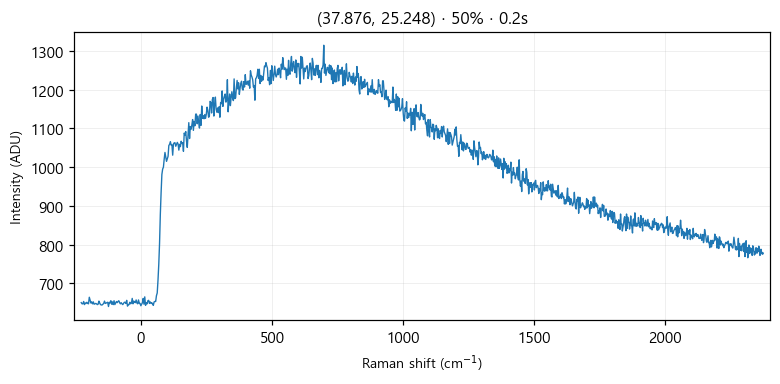

The file beside this chart, header and first rows:
# laser_power_pct, 50
# exposure_time, 0.2
# laser_nm, 532
# mode, single
pixel, raman_shift_cm-1, wavelength_nm, intensity
0, -227.1, 525.7, 650
1, -224, 525.8, 647
2, -220.9, 525.8, 647
3, -217.9, 525.9, 653
4, -214.8, 526, 645
5, -211.7, 526.1, 649
6, -208.7, 526.2, 648
7, -205.6, 526.3, 651
8, -202.5, 526.3, 648
9, -199.5, 526.4, 647
10, -196.4, 526.5, 664
11, -193.3, 526.6, 657
12, -190.3, 526.7, 649
13, -187.2, 526.8, 652
14, -184.2, 526.9, 647
15, -181.1, 526.9, 652
16, -178.1, 527, 646
17, -175, 527.1, 647
18, -171.9, 527.2, 648
19, -168.9, 527.3, 647
20, -165.8, 527.4, 645
21, -162.8, 527.5, 646
22, -159.7, 527.5, 654
23, -156.7, 527.6, 649
24, -153.6, 527.7, 645
25, -150.6, 527.8, 644
26, -147.6, 527.9, 644
27, -144.5, 528, 646
28, -141.5, 528, 648
29, -138.4, 528.1, 654
30, -135.4, 528.2, 648
31, -132.4, 528.3, 649
32, -129.3, 528.4, 650
33, -126.3, 528.5, 651
34, -123.2, 528.6, 640
35, -120.2, 528.6, 651
36, -117.2, 528.7, 649
37, -114.1, 528.8, 655
38, -111.1, 528.9, 646
39, -108.1, 529, 652
40, -105.1, 529.1, 645
41, -102, 529.1, 655
42, -99.01, 529.2, 645
43, -95.99, 529.3, 649
44, -92.97, 529.4, 653
45, -89.94, 529.5, 650
46, -86.92, 529.6, 653
47, -83.91, 529.7, 655
48, -80.89, 529.7, 650
49, -77.87, 529.8, 647
50, -74.86, 529.9, 650
51, -71.84, 530, 647
52, -68.83, 530.1, 645
53, -65.82, 530.2, 648
54, -62.81, 530.2, 651
55, -59.8, 530.3, 651
... 968 more rows
